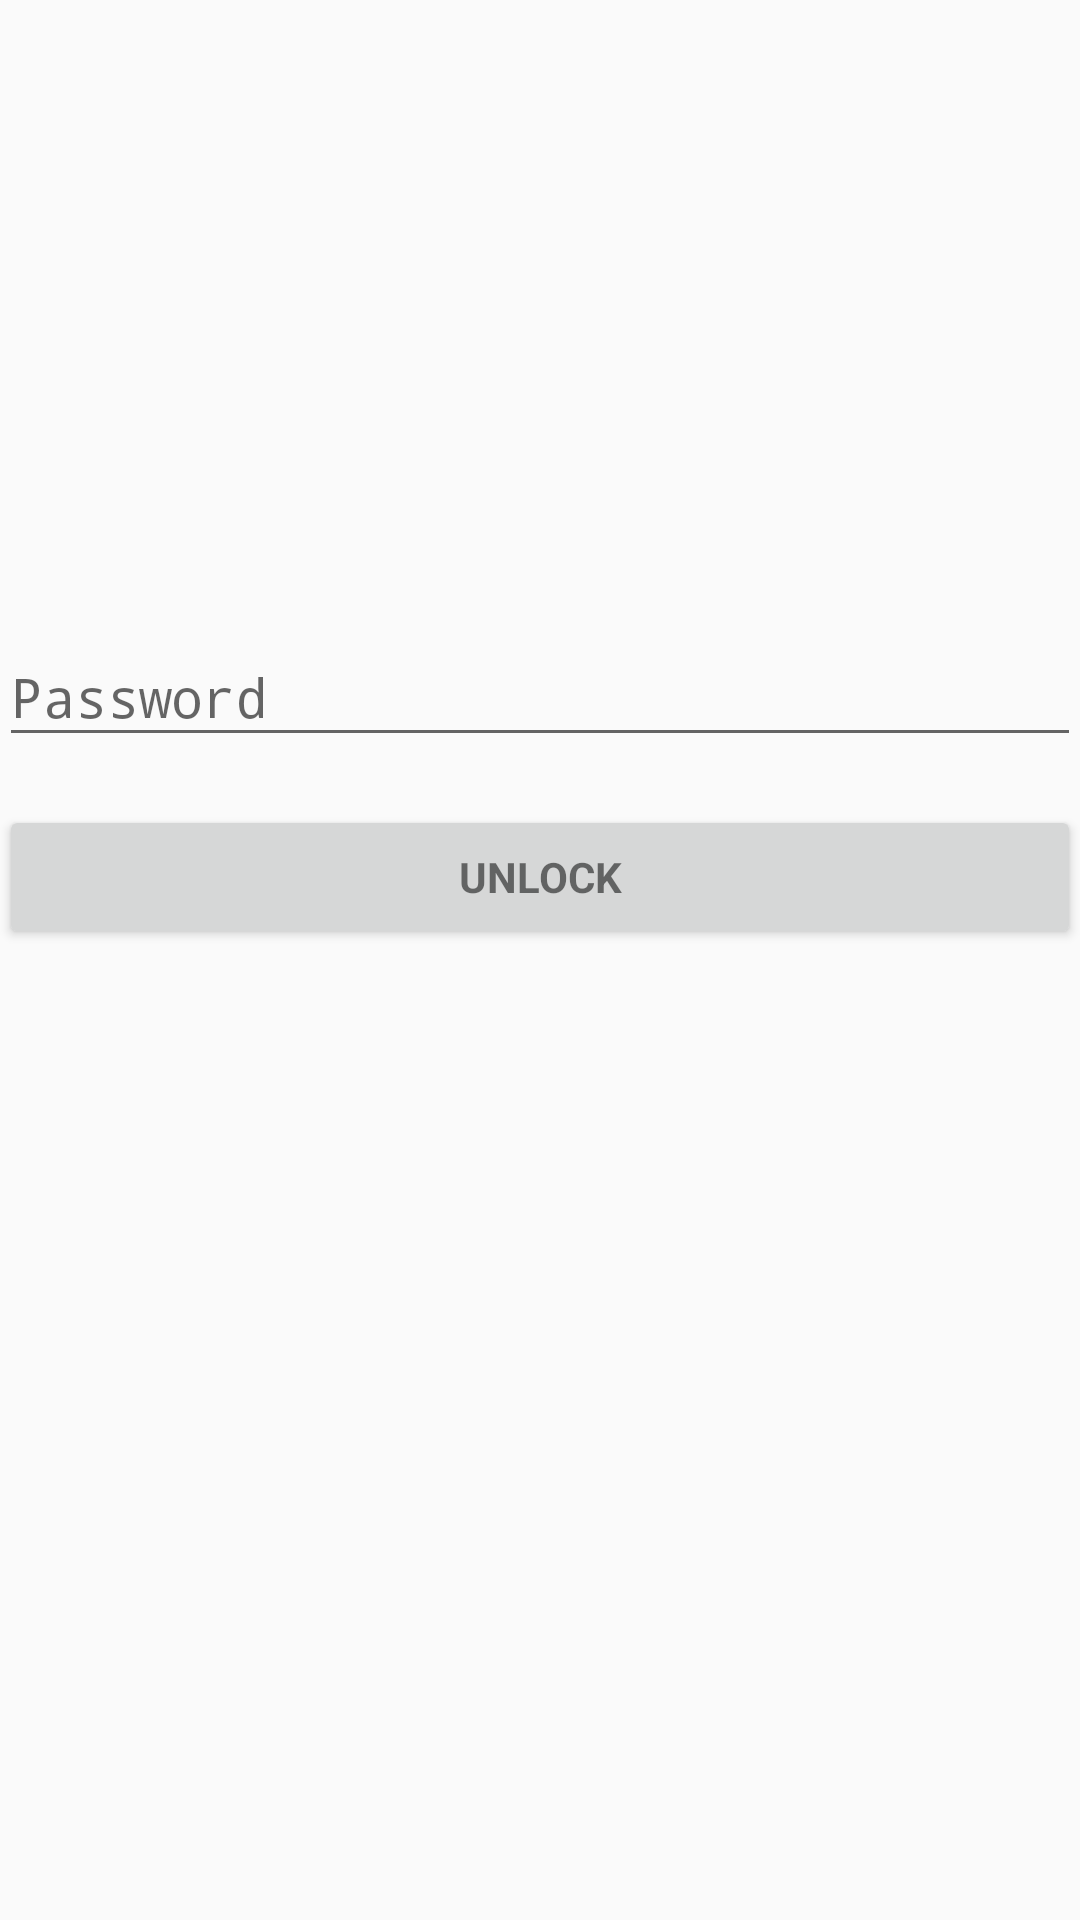

Write the Android layout XML for this screen, with the resource values it uses.
<!-- AndroidManifest.xml: application theme AppTheme -->
<!-- res/layout/activity_login.xml -->
<LinearLayout xmlns:android="http://schemas.android.com/apk/res/android"
    xmlns:tools="http://schemas.android.com/tools"
    android:layout_width="match_parent"
    android:layout_height="match_parent"
    android:gravity="center_horizontal"
    android:orientation="vertical"
    android:paddingBottom="@dimen/activity_vertical_margin"
    android:paddingLeft="@dimen/activity_horizontal_margin"
    android:paddingRight="@dimen/activity_horizontal_margin"
    android:paddingTop="@dimen/activity_vertical_margin"
    tools:context="com.exampl.hamdi.businesscard.LoginActivity">

    


    <ScrollView
        android:id="@+id/login_form"
        android:layout_width="match_parent"
        android:layout_height="match_parent"
        android:layout_marginTop="200dp">



        <LinearLayout
            android:id="@+id/email_login_form"
            android:layout_width="match_parent"
            android:layout_height="wrap_content"
            android:orientation="vertical">

            <android.support.design.widget.TextInputLayout
                android:layout_width="match_parent"
                android:layout_height="wrap_content">

                <EditText
                    android:id="@+id/password"
                    android:layout_width="match_parent"
                    android:layout_height="wrap_content"
                    android:hint="@string/prompt_password"
                    android:imeActionId="@+id/login"
                    android:imeActionLabel="@string/action_sign_in_short"
                    android:imeOptions="actionUnspecified"
                    android:maxLines="1"
                    android:singleLine="true"
                    android:inputType="numberPassword" />

            </android.support.design.widget.TextInputLayout>

            <Button
                android:id="@+id/email_sign_in_button"
                style="?android:textAppearanceSmall"
                android:layout_width="match_parent"
                android:layout_height="wrap_content"
                android:layout_marginTop="16dp"
                android:text="@string/action_sign_in"
                android:textStyle="bold" />

        </LinearLayout>
    </ScrollView>
</LinearLayout>
<!-- resources referenced by this layout -->
<resources>
  <string name="action_sign_in">Unlock</string>
  <string name="action_sign_in_short">Unlock</string>
  <string name="prompt_password">Password</string>
  <style name="AppTheme" parent="Theme.AppCompat.Light.DarkActionBar">
          
          <item name="colorPrimary">@color/colorPrimary</item>
          <item name="colorPrimaryDark">@color/colorPrimaryDark</item>
          <item name="colorAccent">@color/colorAccent</item>
      </style>
  <!-- not gathered from this repository: default colours our renderer supplied (Android Studio template values) -->
  <color name="colorPrimary">#FF6200EE</color>
  <color name="colorPrimaryDark">#FF3700B3</color>
  <color name="colorAccent">#FF03DAC5</color>
</resources>
